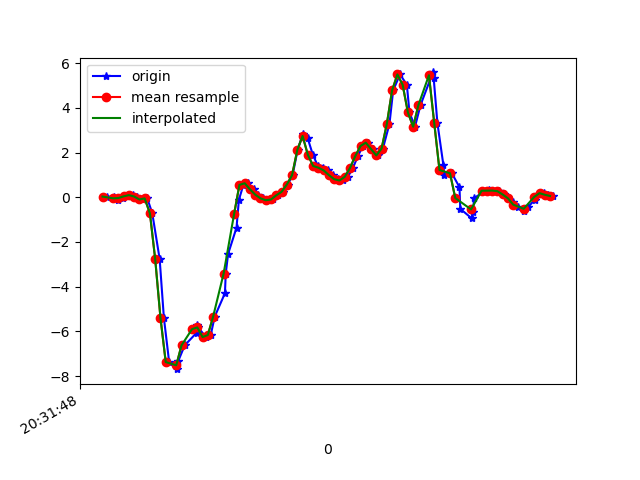

Values plotted in this chart, from the file beside it:
1618777908238, 1473592141885468, 0.0324566, -0.3108525, 0.0611835
1618777908265, 1473592160920140, 0.0068, 0.1681, 0.01964
1618777908277, 1473592179954812, -0.09949, -0.1423, 0.06363
1618777908296, 1473592198989468, -0.03352, 0.1473, 0.006206
1618777908314, 1473592217999356, 0.04101, 0.09476, 0.06485
1618777908334, 1473592237050140, 0.09721, -0.01519, 0.02698
1618777908352, 1473592256086332, 0.0349, 0.09476, 0.05996
1618777908371, 1473592275122524, -0.09827, -0.07139, 0.08562
1618777908390, 1473592294158716, -0.0494, 0.1204, 0.1259
1618777908409, 1473592313170108, -0.7214, -0.1728, 0.4473
1618777908437, 1473592332206300, -2.765, -0.2046, 0.7673
1618777908453, 1473592351242268, -5.388, -0.3499, 1.19
1618777908473, 1473592370278428, -7.371, -1.236, 1.229
1618777908503, 1473592389314620, -7.69, -0.8948, 1.338
1618777908507, 1473592408350780, -7.343, -1.337, 1.422
1618777908532, 1473592427386972, -6.626, -1.603, 1.348
1618777908577, 1473592446389052, -6.065, -2.051, 1.344
1618777908579, 1473592465424764, -5.733, -2.274, 1.213
1618777908584, 1473592484460444, -5.822, -2.142, 1.01
1618777908612, 1473592503496156, -6.255, -2.198, 0.8101
1618777908631, 1473592522531836, -6.163, -2.285, 0.5523
1618777908646, 1473592541526300, -5.343, -2.218, 0.3532
1618777908685, 1473592560561244, -4.291, -2.014, 0.187
1618777908688, 1473592579596188, -3.412, -1.767, 0.1882
1618777908697, 1473592598631196, -2.533, -1.401, 0.3202
1618777908729, 1473592617641372, -1.357, -1.013, 0.3776
1618777908738, 1473592636676316, -0.1117, -0.5845, 0.3373
1618777908755, 1473592655724956, 0.5541, -0.08361, 0.2701
1618777908773, 1473592674760412, 0.6274, 0.4051, 0.2408
1618777908794, 1473592693795868, 0.3574, 0.8205, 0.1797
1618777908811, 1473592712831324, 0.118, 1.15, 0.09539
1618777908828, 1473592731866780, -0.04818, 1.466, 0.02698
1618777908847, 1473592750876700, -0.1313, 1.803, -0.02434
1618777908867, 1473592769912156, -0.09827, 2.137, -0.1074
1618777908885, 1473592788947612, 0.08866, 2.579, -0.1783
1618777908905, 1473592807983004, 0.2426, 3.17, -0.2455
1618777908924, 1473592827018460, 0.57, 3.877, -0.2626
1618777908942, 1473592846020188, 0.9903, 4.699, -0.579
1618777908961, 1473592865055388, 2.119, 5.384, -0.7818
1618777908981, 1473592884090524, 2.836, 5.918, -0.9162
1618777908999, 1473592903125724, 2.652, 6.266, -1.101
1618777909019, 1473592922160924, 1.9, 6.294, -1.264
1618777909038, 1473592941196060, 1.402, 5.986, -1.405
1618777909057, 1473592960237916, 1.324, 5.546, -1.461
1618777909076, 1473592979248540, 1.204, 4.944, -1.603
1618777909094, 1473592998283932, 0.9915, 4.251, -1.753
1618777909114, 1473593017319260, 0.8095, 3.633, -1.736
1618777909133, 1473593036354588, 0.7521, 2.99, -1.619
1618777909152, 1473593055383260, 0.9145, 2.28, -1.428
1618777909171, 1473593074393628, 1.308, 1.563, -1.271
1618777909190, 1473593093428764, 1.842, 0.8999, -1.024
1618777909209, 1473593112464028, 2.294, 0.3159, -0.656
1618777909230, 1473593131499164, 2.443, -0.152, -0.1538
1618777909247, 1473593150533916, 2.159, -0.5222, 0.3019
1618777909266, 1473593169569180, 1.874, -0.8032, 0.6696
1618777909285, 1473593188604316, 2.18, -1.018, 1.031
1618777909310, 1473593207639580, 3.283, -1.169, 1.394
1618777909324, 1473593226674716, 4.78, -1.167, 1.779
1618777909350, 1473593245801324, 5.497, -0.984, 2.16
1618777909376, 1473593264813932, 5.038, -0.7995, 2.473
1618777909386, 1473593283848684, 3.797, -0.7519, 2.67
... 29 more rows
